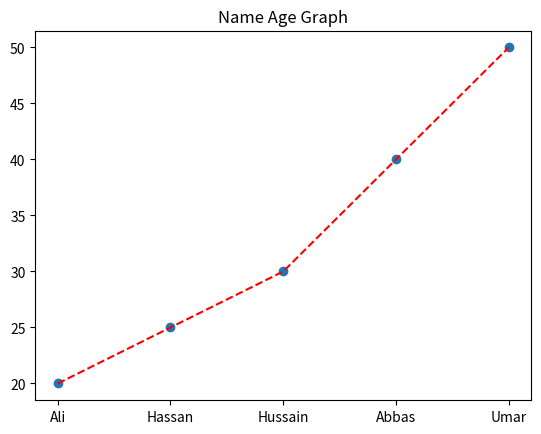

Write the Python code that produced this figure.
import matplotlib.pyplot as plt

x = ['Ali', 'Hassan', 'Hussain', 'Abbas', 'Umar']
y = [20, 25, 30, 40, 50]

plt.plot(x,y, color = "red", linestyle = "dashed") #Draw the line graph 
#plt.show() #This function is used to show/print the graph
plt.title("Name Age Graph") # This function set the title(name) of the graph
#plt.show()

plt.scatter(x, y) # Scatter plot
plt.show()
